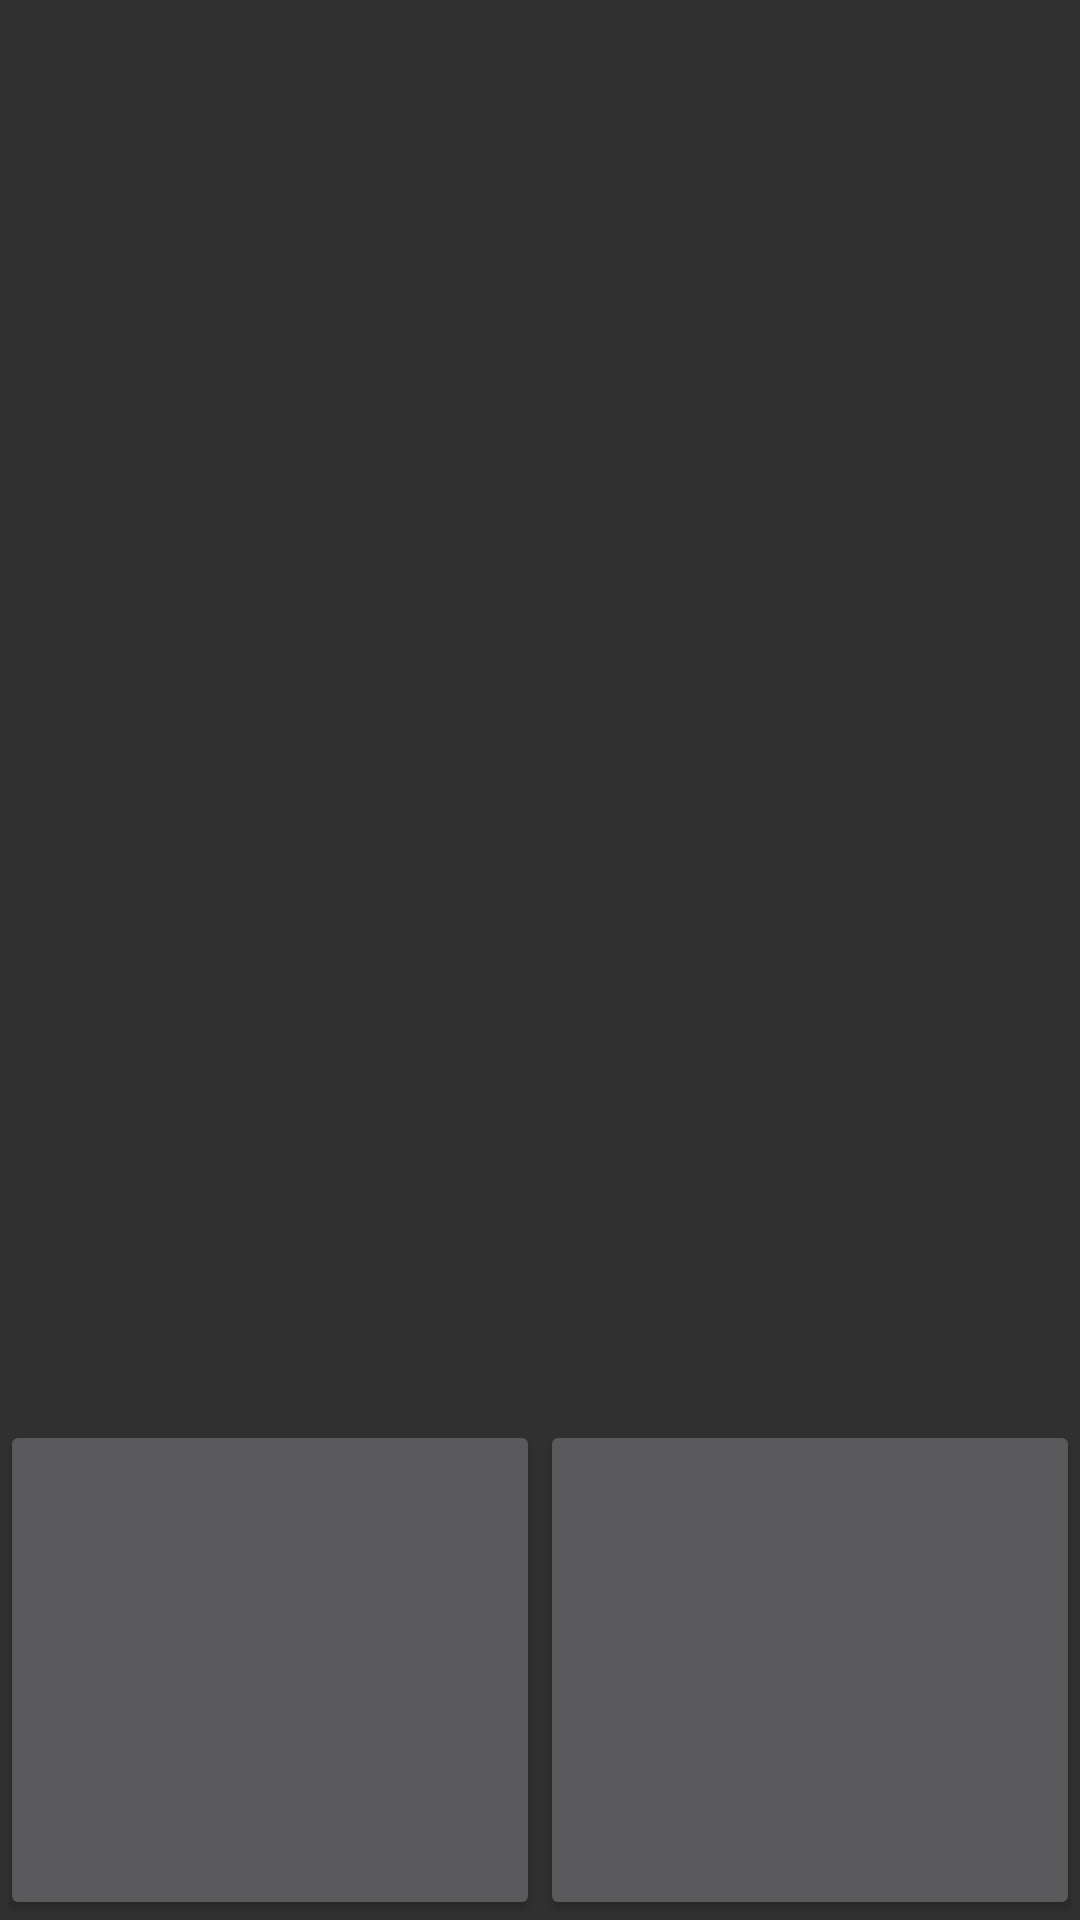

Produce the Android XML layout that renders to this screen, including the resource entries it uses.
<!-- AndroidManifest.xml: application theme AppTheme -->
<!-- res/layout/fragment_delete_mode.xml -->
<?xml version="1.0" encoding="utf-8"?>
<FrameLayout xmlns:android="http://schemas.android.com/apk/res/android"
    xmlns:tools="http://schemas.android.com/tools"
    android:layout_width="match_parent"
    android:layout_height="match_parent"
    tools:context=".DeleteModeFragment">

    <TableLayout
        android:layout_width="match_parent"
        android:layout_height="match_parent">

        <TableRow
            android:layout_width="match_parent"
            android:layout_height="0dp"
            android:layout_weight="0.8">
            <ScrollView
                android:id="@+id/mode_delete_scroll"
                android:layout_width="match_parent"
                android:layout_height="0dp"
                android:layout_weight="0.8"/>
        </TableRow>

        <TableRow
            android:layout_width="match_parent"
            android:layout_height="0dp"
            android:layout_weight="0.2">
            <LinearLayout
                android:layout_width="0dp"
                android:layout_height="match_parent"
                android:orientation="horizontal"
                android:layout_weight="1">
                <Button
                    android:id="@+id/delete_cancel_button"
                    android:layout_width="0dp"
                    android:layout_height="match_parent"
                    android:layout_weight="0.5"/>
                <Button
                    android:id="@+id/delete_ok_button"
                    android:layout_width="0dp"
                    android:layout_height="match_parent"
                    android:layout_weight="0.5"/>
            </LinearLayout>
        </TableRow>

    </TableLayout>

</FrameLayout>
<!-- resources referenced by this layout -->
<resources>
  <style name="AppTheme" parent="Theme.AppCompat.NoActionBar">
          
          <item name="colorPrimary">@color/colorPrimary</item>
          <item name="colorPrimaryDark">@color/colorPrimaryDark</item>
          <item name="colorAccent">@color/colorAccent</item>
      </style>
  <color name="colorPrimary">#3F51B5</color>
  <color name="colorPrimaryDark">#303F9F</color>
  <color name="colorAccent">#1599e6</color>
</resources>
